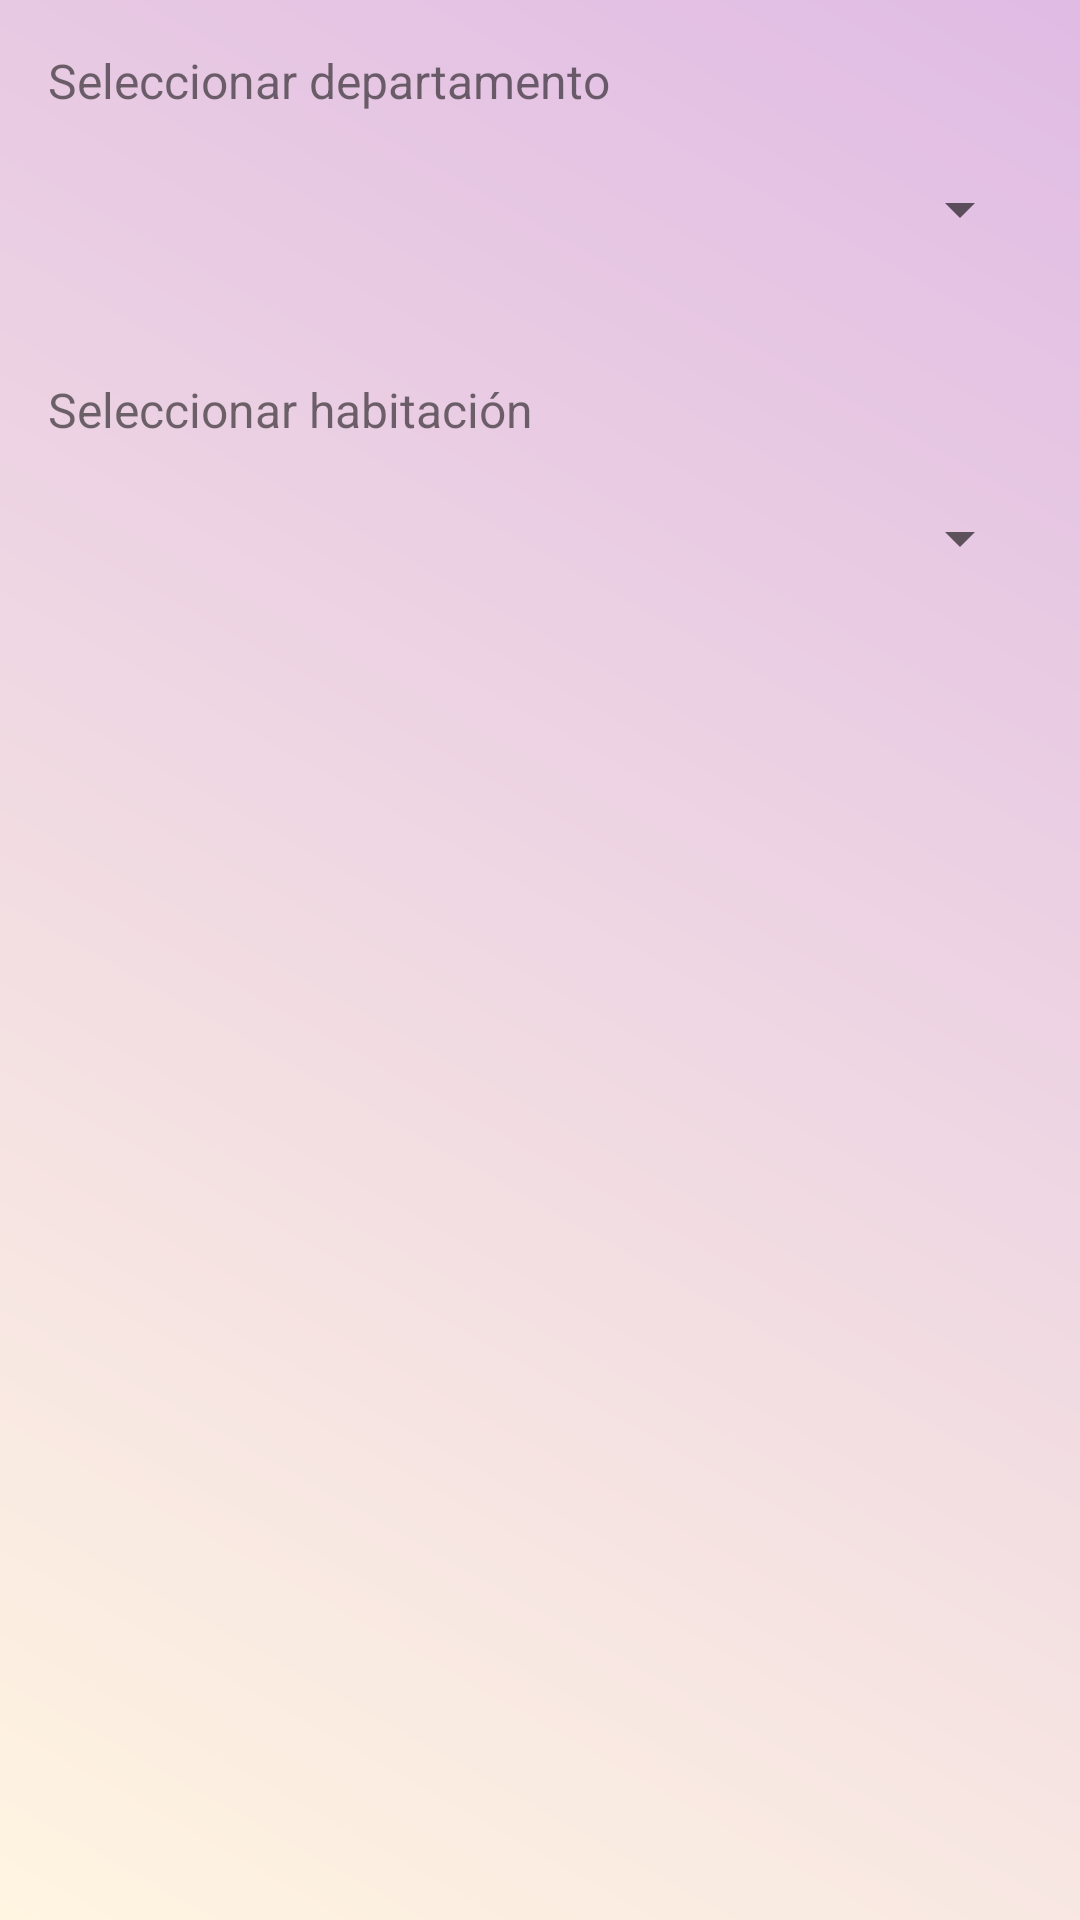

Android layout source for this screen:
<!-- AndroidManifest.xml: application theme Theme.TEC_RFID -->
<!-- res/layout/dialog_modify_registry.xml -->
<?xml version="1.0" encoding="utf-8"?>
<LinearLayout xmlns:android="http://schemas.android.com/apk/res/android"
    android:layout_width="match_parent"
    android:layout_height="wrap_content"
    android:orientation="vertical"
    android:padding="16dp"
    android:background="@drawable/background_gradient">

    
    <TextView
        android:layout_width="wrap_content"
        android:layout_height="wrap_content"
        android:text="Seleccionar departamento"
        android:layout_marginBottom="8dp"
        android:textSize="16sp" />

    
    <Spinner
        android:id="@+id/department_spinner"
        android:layout_width="match_parent"
        android:layout_height="wrap_content"
        android:minHeight="48dp"
        android:layout_marginBottom="16dp" />

    
    <TextView
        android:layout_width="wrap_content"
        android:layout_height="wrap_content"
        android:text="Seleccionar habitación"
        android:layout_marginTop="16dp"
        android:layout_marginBottom="8dp"
        android:textSize="16sp" />

    
    <Spinner
        android:id="@+id/room_spinner"
        android:layout_width="match_parent"
        android:layout_height="wrap_content"
        android:minHeight="48dp"
        android:layout_marginBottom="16dp" />

</LinearLayout>
<!-- resources referenced by this layout -->
<resources>
  <!-- drawable background_gradient (drawable) -->
  <?xml version="1.0" encoding="utf-8"?>
  <layer-list xmlns:android="http://schemas.android.com/apk/res/android">
      <item>
          <shape android:shape="rectangle">
              <gradient
                  android:startColor="#FFF5E1"
              android:endColor="#E0BBE4"
              android:angle="45" />
          </shape>
      </item>
  </layer-list>
  <style name="Theme.TEC_RFID" parent="Theme.MaterialComponents.DayNight.DarkActionBar">
          
          
          <item name="android:windowBackground">@color/beige</item>
          <item name="colorPrimary">@color/purple_500</item>
          <item name="colorPrimaryVariant">@color/purple_700</item>
          <item name="colorOnPrimary">@android:color/white</item>
          <item name="colorSecondary">@color/teal_200</item>
      </style>
  <color name="beige">#F5F5DC</color>
  <color name="purple_500">#FF6200EE</color>
  <color name="purple_700">#FF3700B3</color>
  <color name="teal_200">#FF03DAC5</color>
</resources>
